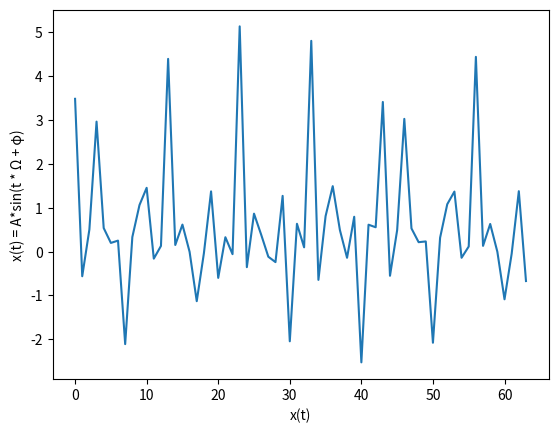

Python code for this plot:
import math
import random

from datetime import datetime

import matplotlib.pyplot as plt


def signal_analyze(waves, marks):

    amplitude = random.uniform(0, 1)
    phi = random.uniform(0, 1)

    Y = [sum([signal(i, (j * marks) / waves, amplitude, phi) for j in range(waves)]) for i in range(marks)]
    arguments = [i for i in range(marks)]
    expected_value = sum(Y, marks) / marks
    dispersion = sum([pow((i - expected_value), 2) for i in Y]) / marks - 1

    return dispersion, arguments, Y,


def signal(t, w, ampl, phi):
    return math.sin(w * t + phi) * ampl


if __name__ == '__main__':
    variant = 7101
    Ω = 1200                            # cutoff frequency
    n = 6                               # number of sine waves
    N = 64                              # number of discrete marks

    exec_start = datetime.now()
    my_dispersion, argument_x_axis, function_y_axis = signal_analyze(n, N)
    exec_finish = datetime.now()
    print(f"Total execution time: {exec_finish - exec_start}ms.")

    plt.ylabel("x(t) = A*sin(t * \u03a9 + \u03c6)")
    plt.xlabel(f"x(t)")
    plt.plot(argument_x_axis, function_y_axis)
    plt.show()
